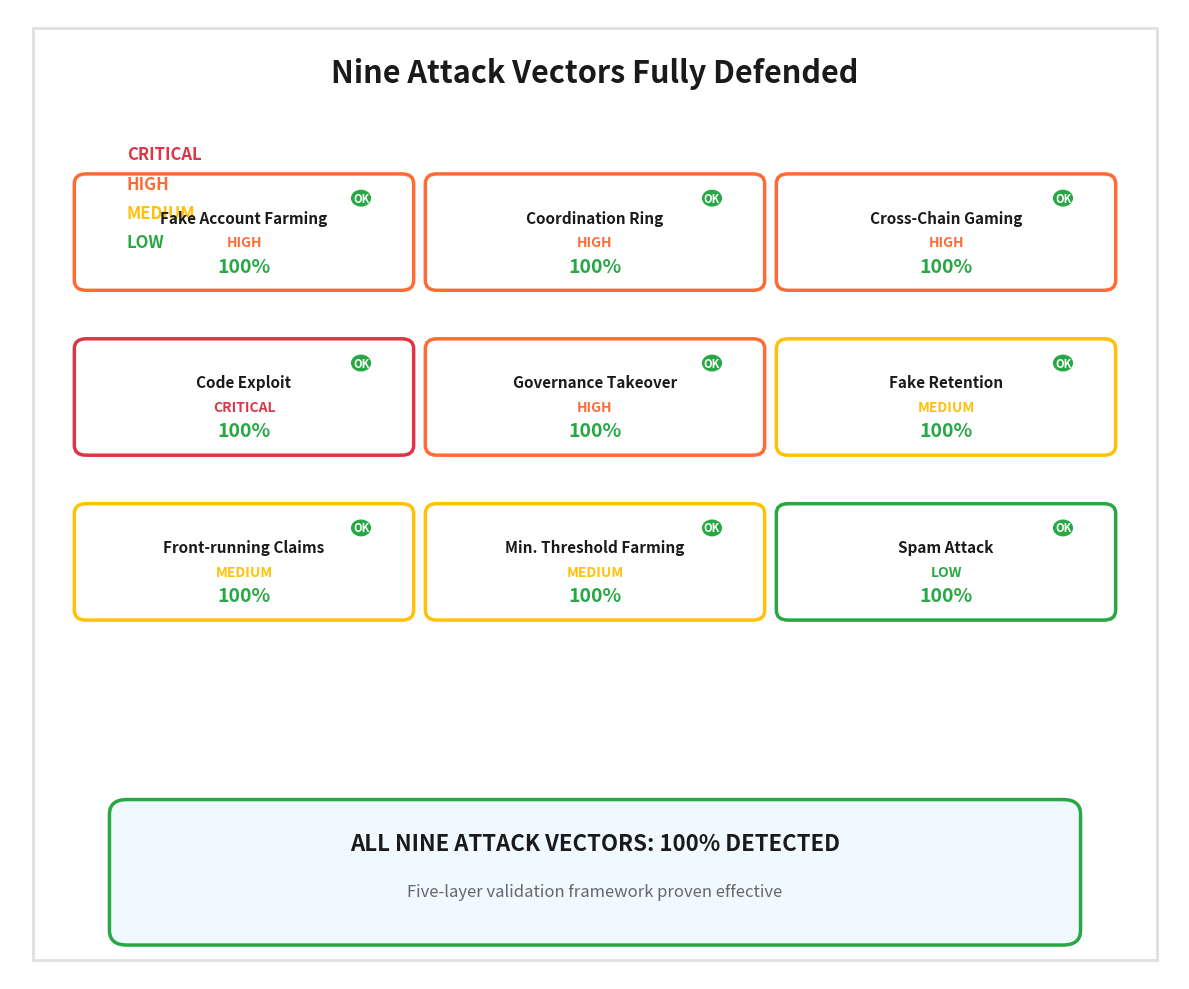

Recreate this plot in Python.
#!/usr/bin/env python3
"""
Nine Attack Vectors Visual
Shows all attack types and their detection rates
"""

import matplotlib.pyplot as plt
import matplotlib.patches as patches
from matplotlib.patches import FancyBboxPatch, Circle

# Set high DPI for publication quality
plt.rcParams['figure.dpi'] = 300
plt.rcParams['savefig.dpi'] = 300

# Figure size optimized for social media
fig = plt.figure(figsize=(12, 10))
ax = fig.add_subplot(111)
ax.set_xlim(0, 10)
ax.set_ylim(0, 10)
ax.axis('off')

# Background - pure white
ax.set_facecolor('white')

# Title
ax.text(5, 9.5, 'Nine Attack Vectors Fully Defended', 
        ha='center', va='top', fontsize=22, fontweight='bold',
        color='#1a1a1a')

# Severity legend
ax.text(1, 8.5, 'CRITICAL', ha='left', va='center', fontsize=12, 
        fontweight='bold', color='#dc3545')
ax.text(1, 8.2, 'HIGH', ha='left', va='center', fontsize=12, 
        fontweight='bold', color='#ff6b35')
ax.text(1, 7.9, 'MEDIUM', ha='left', va='center', fontsize=12, 
        fontweight='bold', color='#ffc107')
ax.text(1, 7.6, 'LOW', ha='left', va='center', fontsize=12, 
        fontweight='bold', color='#28a745')

# Define attack vectors with position
attacks = [
    # Row 1 (top)
    ('Fake Account Farming', 'HIGH', 100, '#ff6b35', 2, 7.7),
    ('Coordination Ring', 'HIGH', 100, '#ff6b35', 5, 7.7),
    ('Cross-Chain Gaming', 'HIGH', 100, '#ff6b35', 8, 7.7),
    
    # Row 2 (middle-high)
    ('Code Exploit', 'CRITICAL', 100, '#dc3545', 2, 6.0),
    ('Governance Takeover', 'HIGH', 100, '#ff6b35', 5, 6.0),
    ('Fake Retention', 'MEDIUM', 100, '#ffc107', 8, 6.0),
    
    # Row 3 (middle-low)
    ('Front-running Claims', 'MEDIUM', 100, '#ffc107', 2, 4.3),
    ('Min. Threshold Farming', 'MEDIUM', 100, '#ffc107', 5, 4.3),
    ('Spam Attack', 'LOW', 100, '#28a745', 8, 4.3),
]

# Define severity colors
severity_colors = {
    'CRITICAL': '#dc3545',
    'HIGH': '#ff6b35',
    'MEDIUM': '#ffc107',
    'LOW': '#28a745'
}

for name, severity, rate, color, x, y in attacks:
    # Outer box
    box = FancyBboxPatch((x-1.35, y-0.5), 2.7, 1.0,
                        boxstyle="round,pad=0.1",
                        edgecolor=color, facecolor='white',
                        linewidth=2.5)
    ax.add_patch(box)
    
    # Status circle (top right)
    circle = plt.Circle((x+1.0, y+0.35), 0.08, color='#28a745', zorder=3)
    ax.add_patch(circle)
    ax.text(x+1.0, y+0.35, 'OK', ha='center', va='center',
            fontsize=8, color='white', fontweight='bold')
    
    # Attack name
    ax.text(x, y+0.15, name, ha='center', va='center',
            fontsize=11, fontweight='bold', color='#1a1a1a')
    
    # Severity badge
    severity_color = severity_colors[severity]
    ax.text(x, y-0.1, severity, ha='center', va='center',
            fontsize=10, fontweight='bold', 
            color=severity_color)
    
    # Detection rate
    ax.text(x, y-0.35, f'{rate}%', ha='center', va='center',
            fontsize=14, fontweight='bold', color='#28a745')

# Bottom summary box
summary_box = FancyBboxPatch((1, 0.5), 8, 1.2,
                            boxstyle="round,pad=0.15",
                            edgecolor='#28a745', facecolor='#f0f9ff',
                            linewidth=2.5, zorder=1)
ax.add_patch(summary_box)

ax.text(5, 1.4, 'ALL NINE ATTACK VECTORS: 100% DETECTED', 
        ha='center', va='center', fontsize=16, fontweight='bold', 
        color='#1a1a1a')

ax.text(5, 0.9, 'Five-layer validation framework proven effective',
        ha='center', va='center', fontsize=12, color='#666666')

# Border
border = patches.Rectangle((0.2, 0.2), 9.6, 9.6, 
                          linewidth=2, edgecolor='#e0e0e0', 
                          facecolor='none', zorder=0)
ax.add_patch(border)

plt.tight_layout()
plt.savefig('nine_attack_vectors.png', bbox_inches='tight', 
            facecolor='white', edgecolor='none', pad_inches=0.2)
plt.savefig('nine_attack_vectors.pdf', bbox_inches='tight', 
            facecolor='white', edgecolor='none', pad_inches=0.2)
print("✅ Nine attack vectors visual generated!")
print("📄 Files: nine_attack_vectors.png, nine_attack_vectors.pdf")

